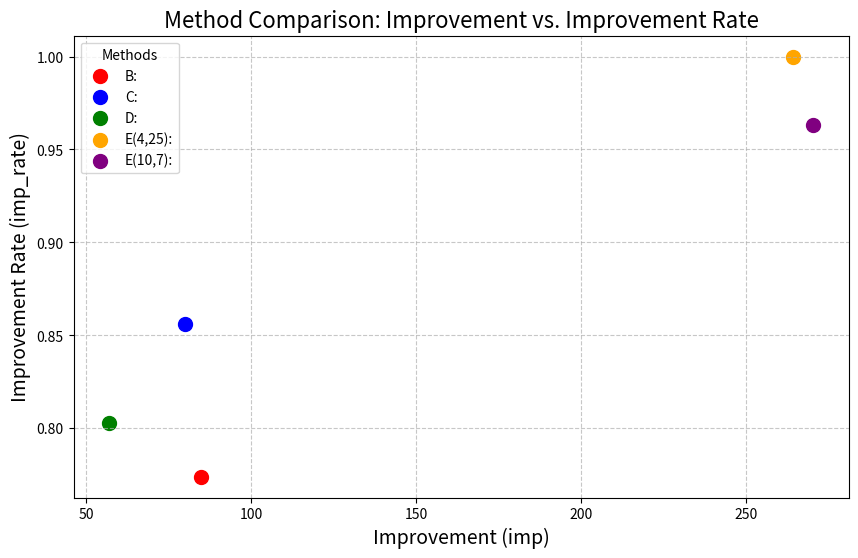

Reproduce this figure in Python.
s = """B: imp -84.82060606060605, rate 0.7739393939393939
C: imp -80.07414141414142, rate 0.8561616161616162
D: imp -56.87931506849314, rate 0.8028767123287672

E(4,25): imp -264.12363636363636, rate 1.0
E(10,7): imp -270.242, rate 0.9633333333333333"""

s = [ss for ss in s.split("\n") if len(ss)>0 ]
print(s)
s = [ss.split() for ss in s]
names = [ss[0] for ss in s]
imp = [-float(ss[2][:-1]) for ss in s]
imp_rate = [float(ss[-1]) for ss in s]
print(names, imp, imp_rate)

import matplotlib.pyplot as plt

# Data
# names = ['B:', 'C:', 'D:', 'E(4,25):', 'E(10,7):']
# imp = [-84.82060606060605, -80.07414141414142, -56.87931506849314, -264.12363636363636, -270.242]
# imp_rate = [0.7739393939393939, 0.8561616161616162, 0.8028767123287672, 1.0, 0.9633333333333333]

# Assign different colors for each method
colors = ['red', 'blue', 'green', 'orange', 'purple']

# Plot
plt.figure(figsize=(10, 6))
for i in range(len(names)):
    plt.scatter(imp[i], imp_rate[i], color=colors[i], label=names[i], s=100)  # s for point size

# Labels and Title
plt.xlabel('Improvement (imp)', fontsize=14)
plt.ylabel('Improvement Rate (imp_rate)', fontsize=14)
plt.title('Method Comparison: Improvement vs. Improvement Rate', fontsize=16)

# Legend
plt.legend(title='Methods', fontsize=10)

# Show grid
plt.grid(True, linestyle='--', alpha=0.7)

# Show the plot
plt.show()


# def mean(r):
#     return sum(r)/len(r)
# print(f"C: imp {mean(imp)}, rate {mean(imp_rate)}")